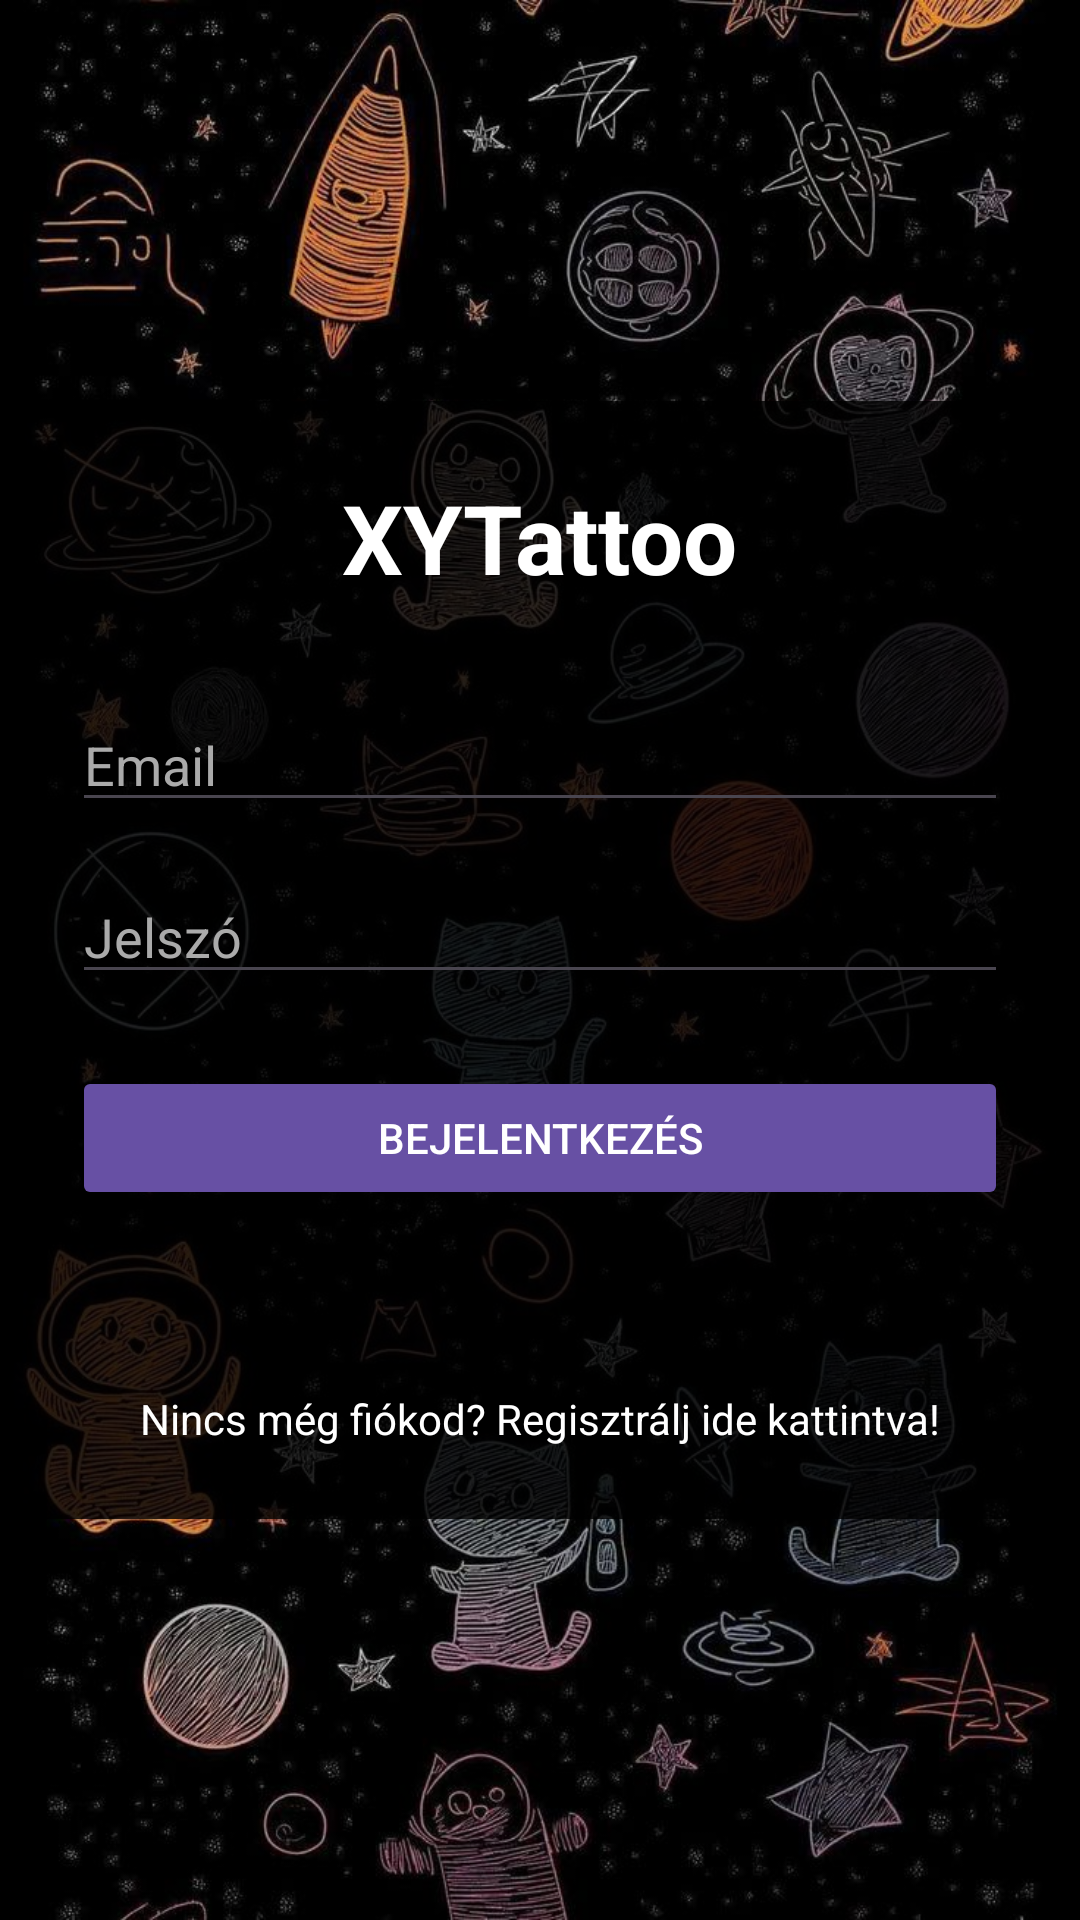

Produce the Android XML layout that renders to this screen, including the resource entries it uses.
<!-- AndroidManifest.xml: application theme Theme.XYTattoo -->
<!-- res/layout/activity_main.xml -->
<?xml version="1.0" encoding="utf-8"?>
<androidx.constraintlayout.widget.ConstraintLayout
    xmlns:android="http://schemas.android.com/apk/res/android"
    xmlns:app="http://schemas.android.com/apk/res-auto"
    android:id="@+id/main"
    android:layout_width="match_parent"
    android:layout_height="match_parent">

    
    <ImageView
        android:id="@+id/backgroundImage"
        android:layout_width="0dp"
        android:layout_height="0dp"
        android:scaleType="centerCrop"
        android:src="@drawable/bg"
        android:contentDescription="@null"
        app:layout_constraintTop_toTopOf="parent"
        app:layout_constraintBottom_toBottomOf="parent"
        app:layout_constraintStart_toStartOf="parent"
        app:layout_constraintEnd_toEndOf="parent" />

    
    <LinearLayout
        android:id="@+id/container"
        android:layout_width="0dp"
        android:layout_height="wrap_content"
        android:background="@drawable/container_bg"
        android:orientation="vertical"
        android:gravity="center_horizontal"
        android:padding="24dp"
        app:layout_constraintTop_toTopOf="parent"
        app:layout_constraintBottom_toBottomOf="parent"
        app:layout_constraintStart_toStartOf="parent"
        app:layout_constraintEnd_toEndOf="parent">

        
        <TextView
            android:id="@+id/tvLogo"
            android:layout_width="wrap_content"
            android:layout_height="wrap_content"
            android:text="@string/xytattoo"
            android:textSize="32sp"
            android:textStyle="bold"
            android:textColor="@android:color/white"
            android:layout_marginBottom="32dp"/>

        
        <EditText
            android:id="@+id/etEmail"
            android:layout_width="match_parent"
            android:layout_height="wrap_content"
            android:hint="@string/email"
            android:inputType="textEmailAddress"
            android:imeOptions="actionNext"
            android:textColor="@android:color/white"
            android:textColorHint="@android:color/darker_gray"
            android:layout_marginBottom="16dp"/>

        
        <EditText
            android:id="@+id/etPassword"
            android:layout_width="match_parent"
            android:layout_height="wrap_content"
            android:hint="@string/password"
            android:inputType="textPassword"
            android:imeOptions="actionDone"
            android:textColor="@android:color/white"
            android:textColorHint="@android:color/darker_gray"
            android:layout_marginBottom="24dp"/>

        
        <Button
            android:id="@+id/btnLogin"
            android:layout_width="match_parent"
            android:layout_height="wrap_content"
            android:text="@string/login"
            android:textColor="@android:color/white"
            android:layout_marginBottom="16dp"
            android:backgroundTint="?attr/colorPrimary"
            android:onClick="login"/>

        
        <ImageView
            android:id="@+id/imgGoogleLogin"
            android:layout_width="28dp"
            android:layout_height="28dp"
            android:src="@drawable/google_logo"
            android:contentDescription="@string/login_with_google"
            android:layout_marginBottom="16dp"
            android:clickable="true"
            android:focusable="true"
            android:onClick="loginWithGoogle" />

        
        <TextView
            android:id="@+id/tvRegister"
            android:layout_width="wrap_content"
            android:layout_height="wrap_content"
            android:text="@string/noAccountText"
            android:textColor="@android:color/white"
            android:onClick="goToRegister"/>
    </LinearLayout>

</androidx.constraintlayout.widget.ConstraintLayout>
<!-- resources referenced by this layout -->
<resources>
  <!-- drawable bg: jpg bitmap (drawable, 156672 bytes) -->
  <!-- drawable container_bg (drawable) -->
  <shape xmlns:android="http://schemas.android.com/apk/res/android"
      android:shape="rectangle">
      
      <solid android:color="#CE000000" />
      <corners android:radius="0dp" />
  </shape>
  <string name="email">Email</string>
  <string name="login">Bejelentkezés</string>
  <string name="login_with_google">Bejelentkezés Google fiókkal</string>
  <string name="noAccountText">Nincs még fiókod? Regisztrálj ide kattintva!</string>
  <string name="password">Jelszó</string>
  <string name="xytattoo">XYTattoo</string>
  <style name="Theme.XYTattoo" parent="Base.Theme.XYTattoo" />
  <style name="Base.Theme.XYTattoo" parent="Theme.Material3.DayNight.NoActionBar">
          
          
      </style>
</resources>
